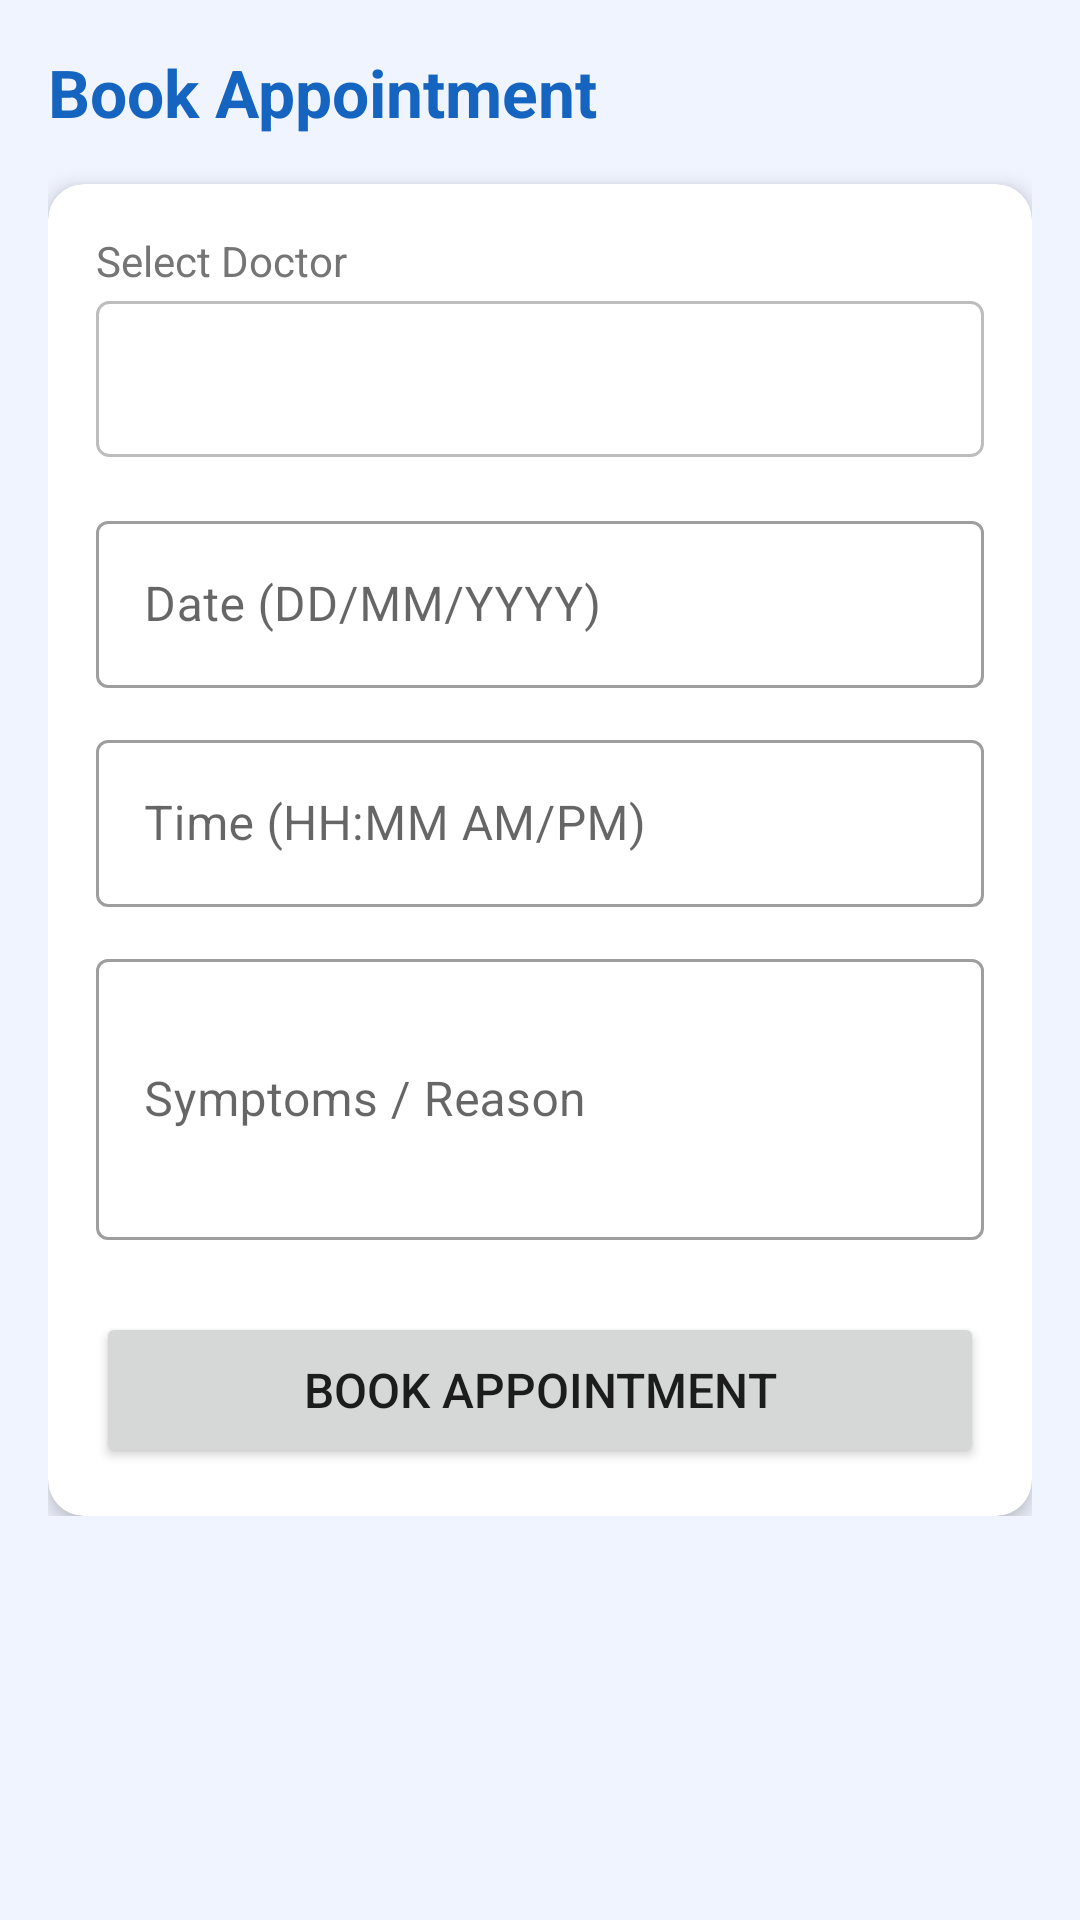

Reconstruct the res/layout file that produces this screen, plus the resources it refers to.
<!-- AndroidManifest.xml: application theme Theme.MedicalManagement -->
<!-- res/layout/activity_book_appointment.xml -->
<?xml version="1.0" encoding="utf-8"?>
<ScrollView xmlns:android="http://schemas.android.com/apk/res/android"
    xmlns:app="http://schemas.android.com/apk/res-auto"
    android:layout_width="match_parent"
    android:layout_height="match_parent"
    android:background="@color/light_bg">

    <LinearLayout
        android:layout_width="match_parent"
        android:layout_height="wrap_content"
        android:orientation="vertical"
        android:padding="16dp">

        <TextView
            android:layout_width="wrap_content"
            android:layout_height="wrap_content"
            android:text="@string/book_appointment"
            android:textSize="22sp"
            android:textStyle="bold"
            android:textColor="@color/primary"
            android:layout_marginBottom="16dp"/>

        <com.google.android.material.card.MaterialCardView
            android:layout_width="match_parent"
            android:layout_height="wrap_content"
            app:cardCornerRadius="12dp"
            app:cardElevation="4dp">

            <LinearLayout
                android:layout_width="match_parent"
                android:layout_height="wrap_content"
                android:orientation="vertical"
                android:padding="16dp">

                <TextView
                    android:layout_width="wrap_content"
                    android:layout_height="wrap_content"
                    android:text="@string/select_doctor"
                    android:textSize="14sp"
                    android:textColor="@color/text_gray"
                    android:layout_marginBottom="4dp"/>

                <Spinner
                    android:id="@+id/spinnerDoctor"
                    android:layout_width="match_parent"
                    android:layout_height="52dp"
                    android:background="@drawable/spinner_bg"
                    android:layout_marginBottom="16dp"/>

                <com.google.android.material.textfield.TextInputLayout
                    android:layout_width="match_parent"
                    android:layout_height="wrap_content"
                    android:hint="@string/hint_date"
                    style="@style/Widget.MaterialComponents.TextInputLayout.OutlinedBox"
                    android:layout_marginBottom="12dp">
                    <com.google.android.material.textfield.TextInputEditText
                        android:id="@+id/etDate"
                        android:layout_width="match_parent"
                        android:layout_height="wrap_content"
                        android:focusable="false"/>
                </com.google.android.material.textfield.TextInputLayout>

                <com.google.android.material.textfield.TextInputLayout
                    android:layout_width="match_parent"
                    android:layout_height="wrap_content"
                    android:hint="@string/hint_time"
                    style="@style/Widget.MaterialComponents.TextInputLayout.OutlinedBox"
                    android:layout_marginBottom="12dp">
                    <com.google.android.material.textfield.TextInputEditText
                        android:id="@+id/etTime"
                        android:layout_width="match_parent"
                        android:layout_height="wrap_content"
                        android:focusable="false"/>
                </com.google.android.material.textfield.TextInputLayout>

                <com.google.android.material.textfield.TextInputLayout
                    android:layout_width="match_parent"
                    android:layout_height="wrap_content"
                    android:hint="@string/hint_symptoms"
                    style="@style/Widget.MaterialComponents.TextInputLayout.OutlinedBox"
                    android:layout_marginBottom="24dp">
                    <com.google.android.material.textfield.TextInputEditText
                        android:id="@+id/etSymptoms"
                        android:layout_width="match_parent"
                        android:layout_height="wrap_content"
                        android:inputType="textMultiLine"
                        android:minLines="3"/>
                </com.google.android.material.textfield.TextInputLayout>

                <Button
                    android:id="@+id/btnBook"
                    android:layout_width="match_parent"
                    android:layout_height="52dp"
                    android:text="@string/book_appointment"
                    android:textSize="16sp"/>
            </LinearLayout>
        </com.google.android.material.card.MaterialCardView>
    </LinearLayout>
</ScrollView>
<!-- resources referenced by this layout -->
<resources>
  <color name="light_bg">#F0F4FF</color>
  <color name="primary">#1565C0</color>
  <color name="text_gray">#757575</color>
  <!-- drawable spinner_bg (drawable) -->
  <?xml version="1.0" encoding="utf-8"?>
  <shape xmlns:android="http://schemas.android.com/apk/res/android">
      <solid android:color="@color/white"/>
      <stroke android:width="1dp" android:color="#BDBDBD"/>
      <corners android:radius="4dp"/>
      <padding android:left="8dp" android:top="8dp" android:right="8dp" android:bottom="8dp"/>
  </shape>
  <string name="book_appointment">Book Appointment</string>
  <string name="hint_date">Date (DD/MM/YYYY)</string>
  <string name="hint_symptoms">Symptoms / Reason</string>
  <string name="hint_time">Time (HH:MM AM/PM)</string>
  <string name="select_doctor">Select Doctor</string>
  <style name="Theme.MedicalManagement" parent="Theme.MaterialComponents.Light.NoActionBar">
          <item name="colorPrimary">@color/primary</item>
          <item name="colorPrimaryDark">@color/primary_dark</item>
          <item name="colorAccent">@color/accent</item>
      </style>
  <color name="white">#FFFFFF</color>
  <color name="primary_dark">#0D47A1</color>
  <color name="accent">#26C6DA</color>
</resources>
